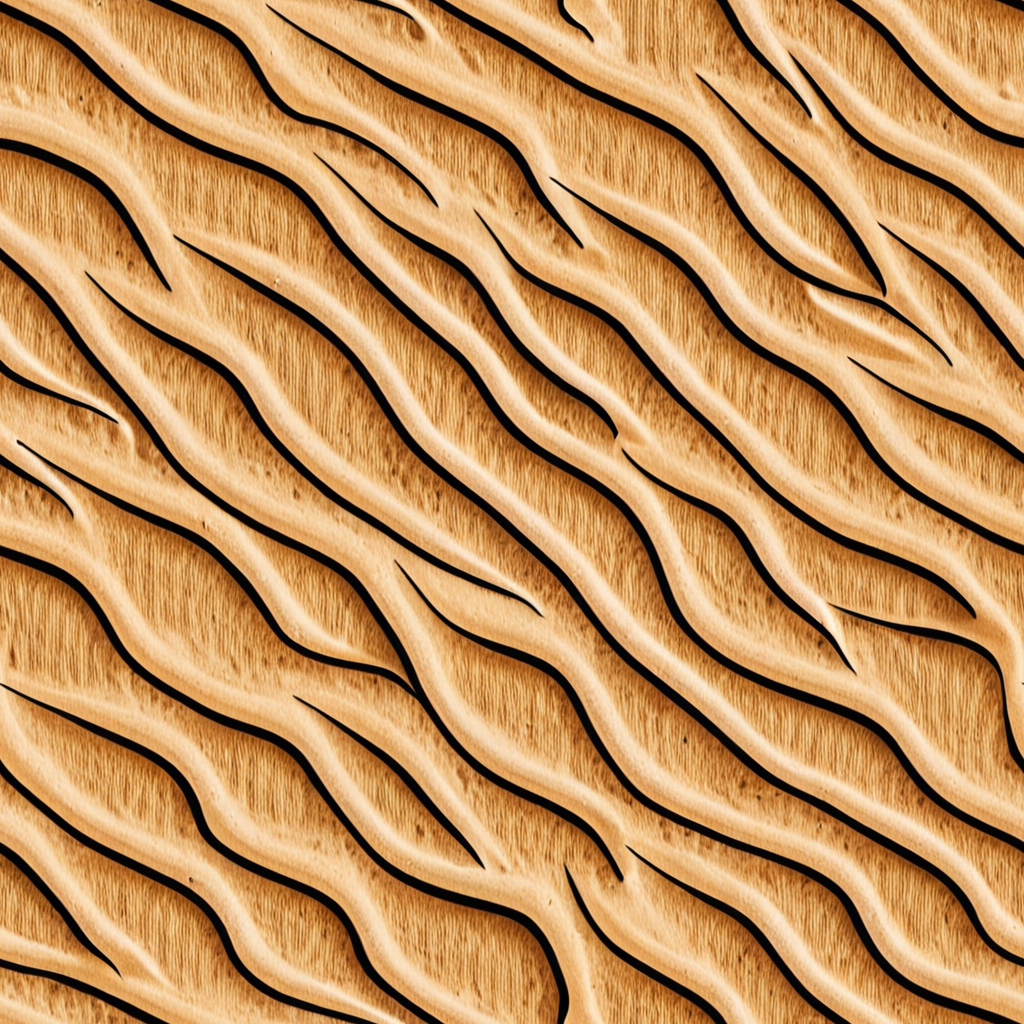
Generation parameters embedded in this image by AUTOMATIC1111 Stable Diffusion web UI or a fork of it (Forge, ...) (PNG 'parameters' text chunk):
sand dunes texture floor
Negative prompt: shadows, watermark
Steps: 20, Sampler: DPM++ 2M Karras, CFG scale: 7, Seed: 3819378389, Size: 1024x1024, Model hash: 676f0d60c8, Model: dreamshaperXL_turboDpmppSDE, Tile X: True, Tile Y: True, Start Tiling From Step: 0, Stop Tiling After Step: -1, Version: v1.8.0